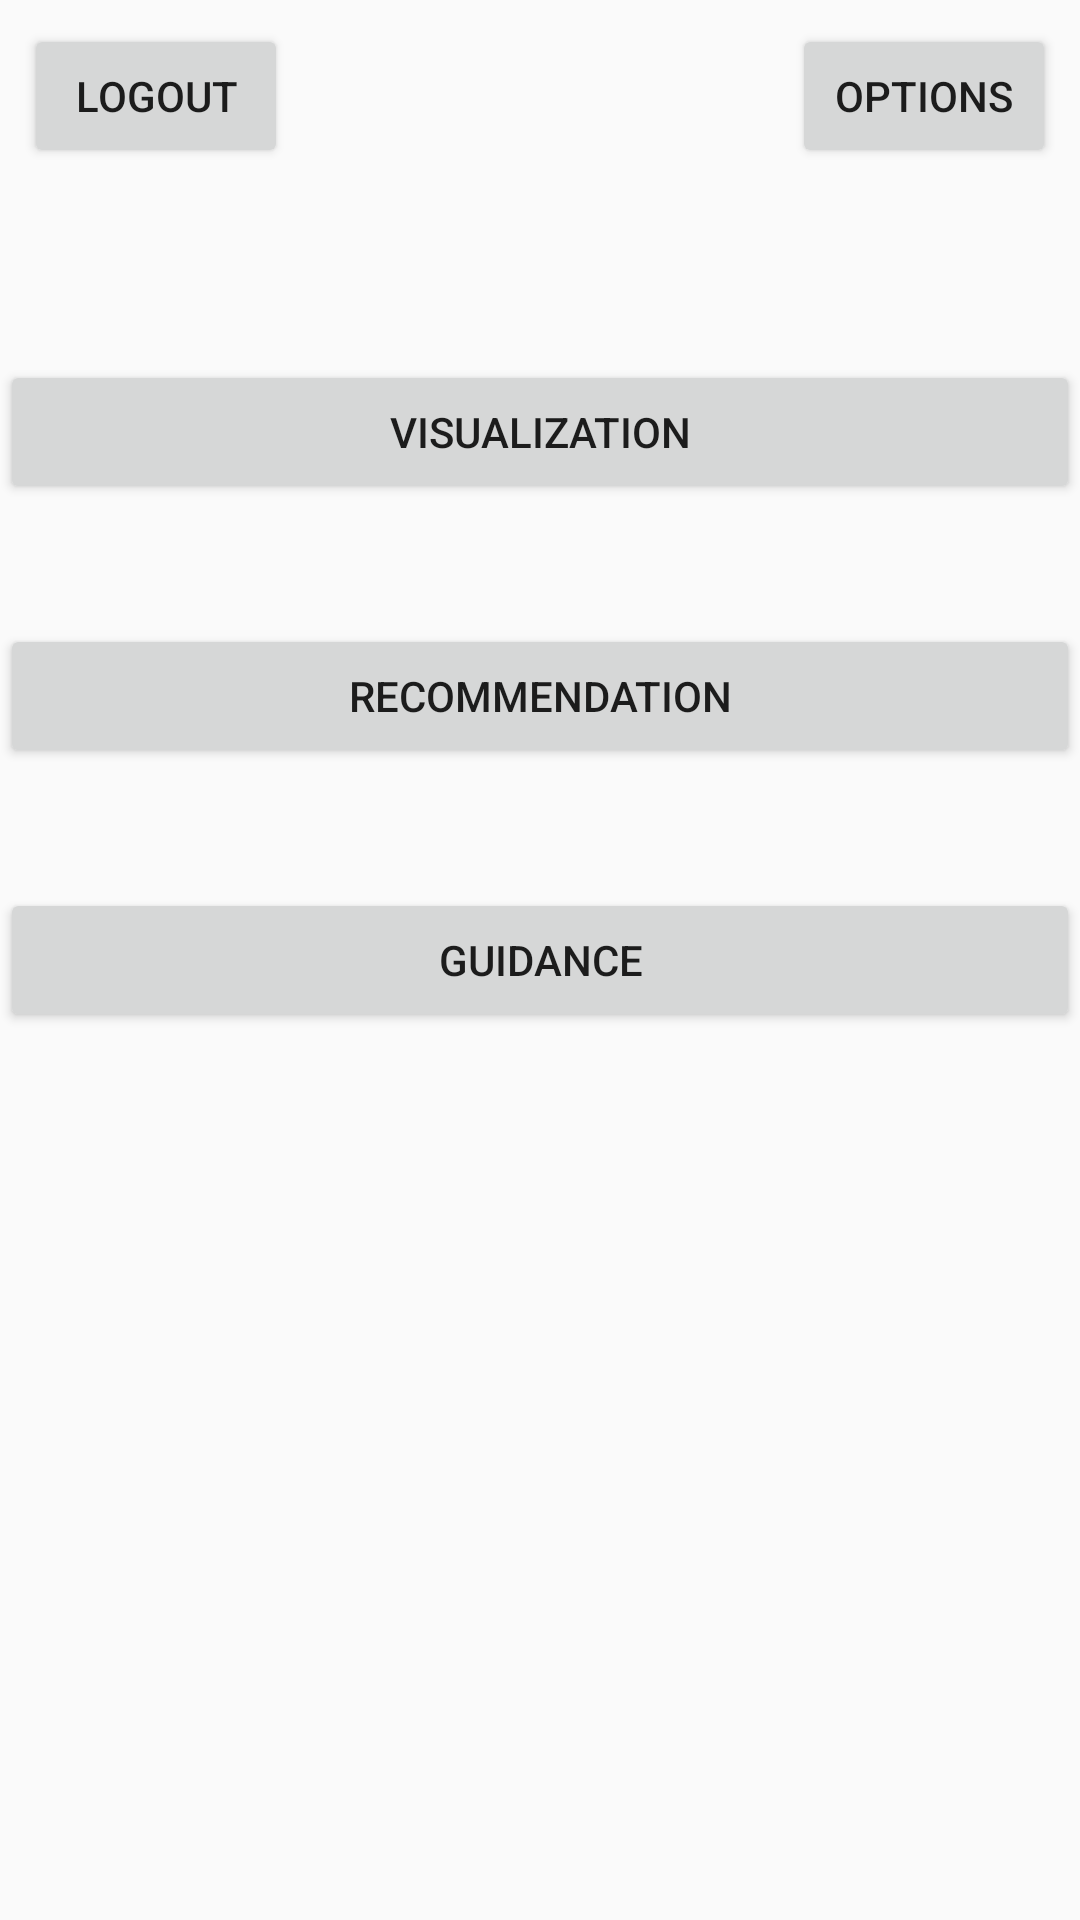

Layout XML and referenced resources for this Android screen:
<!-- AndroidManifest.xml: application theme AppTheme -->
<!-- res/layout/activity_mainscreen.xml -->
<?xml version="1.0" encoding="utf-8"?>
<android.support.constraint.ConstraintLayout xmlns:android="http://schemas.android.com/apk/res/android"
    xmlns:app="http://schemas.android.com/apk/res-auto"
    xmlns:tools="http://schemas.android.com/tools"
    android:layout_width="match_parent"
    android:layout_height="match_parent"
    tools:context=".MainscreenActivity">

    <Button
        android:id="@+id/MSOptionsBtn"
        android:layout_width="wrap_content"
        android:layout_height="wrap_content"
        android:layout_marginEnd="8dp"
        android:layout_marginTop="8dp"
        android:text="Options"
        app:layout_constraintEnd_toEndOf="parent"
        app:layout_constraintTop_toTopOf="parent" />

    <Button
        android:id="@+id/MSVisualizationBtn"
        android:layout_width="match_parent"
        android:layout_height="wrap_content"
        android:layout_marginTop="120dp"
        android:text="Visualization"
        app:layout_constraintEnd_toEndOf="parent"
        app:layout_constraintHorizontal_bias="0.0"
        app:layout_constraintStart_toStartOf="parent"
        app:layout_constraintTop_toTopOf="parent" />

    <Button
        android:id="@+id/MSRecommendationBtn"
        android:layout_width="match_parent"
        android:layout_height="wrap_content"
        android:layout_marginTop="40dp"
        android:text="Recommendation"
        app:layout_constraintEnd_toEndOf="parent"
        app:layout_constraintStart_toStartOf="parent"
        app:layout_constraintTop_toBottomOf="@+id/MSVisualizationBtn" />

    <Button
        android:id="@+id/MSGuidanceBtn"
        android:layout_width="match_parent"
        android:layout_height="wrap_content"
        android:layout_marginTop="40dp"
        android:text="Guidance"
        app:layout_constraintEnd_toEndOf="parent"
        app:layout_constraintStart_toStartOf="parent"
        app:layout_constraintTop_toBottomOf="@+id/MSRecommendationBtn" />

    <Button
        android:id="@+id/MSLogoutBtn"
        android:layout_width="wrap_content"
        android:layout_height="wrap_content"
        android:layout_marginStart="8dp"
        android:layout_marginTop="8dp"
        android:text="Logout"
        app:layout_constraintStart_toStartOf="parent"
        app:layout_constraintTop_toTopOf="parent" />

    <TextView
        android:id="@+id/MSPersonalWelcomeTxt"
        android:layout_width="wrap_content"
        android:layout_height="wrap_content"
        android:layout_marginEnd="8dp"
        android:layout_marginStart="8dp"
        android:layout_marginTop="80dp"
        app:layout_constraintEnd_toEndOf="parent"
        app:layout_constraintStart_toStartOf="parent"
        app:layout_constraintTop_toTopOf="parent" />

</android.support.constraint.ConstraintLayout>
<!-- resources referenced by this layout -->
<resources>
  <style name="AppTheme" parent="Theme.AppCompat.Light.DarkActionBar">
          
          <item name="colorPrimary">@color/colorPrimary</item>
          <item name="colorPrimaryDark">@color/colorPrimaryDark</item>
          <item name="colorAccent">@color/colorAccent</item>
      </style>
  <color name="colorPrimary">#3F51B5</color>
  <color name="colorPrimaryDark">#303F9F</color>
  <color name="colorAccent">#FF4081</color>
</resources>
